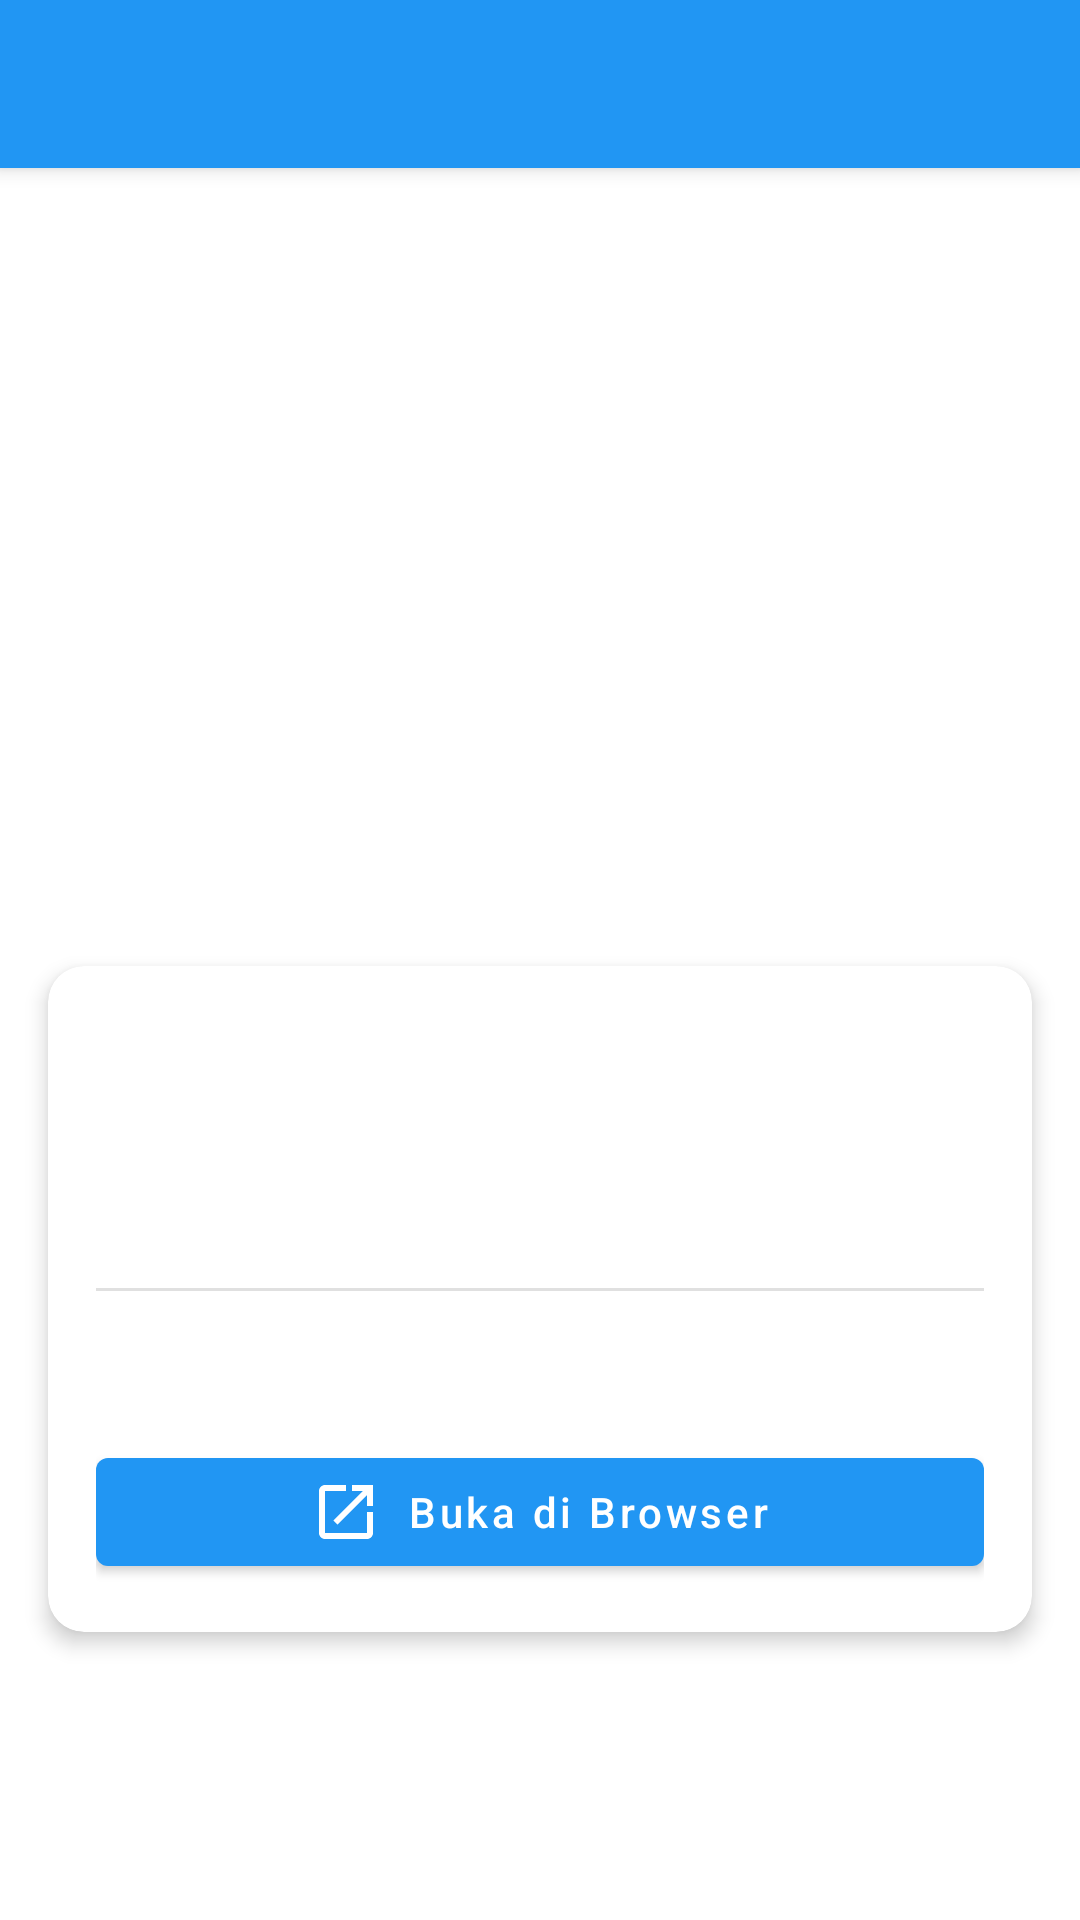

Reconstruct the res/layout file that produces this screen, plus the resources it refers to.
<!-- AndroidManifest.xml: application theme Theme.NewsApp -->
<!-- res/layout/activity_detail.xml -->
<?xml version="1.0" encoding="utf-8"?>
<androidx.coordinatorlayout.widget.CoordinatorLayout xmlns:android="http://schemas.android.com/apk/res/android"
    xmlns:app="http://schemas.android.com/apk/res-auto"
    xmlns:tools="http://schemas.android.com/tools"
    android:layout_width="match_parent"
    android:layout_height="match_parent"
    tools:context=".ui.view.DetailActivity">

    <com.google.android.material.appbar.AppBarLayout
        android:layout_width="match_parent"
        android:layout_height="wrap_content"
        android:theme="@style/ThemeOverlay.AppCompat.Dark.ActionBar">

        <com.google.android.material.appbar.MaterialToolbar
            android:id="@+id/toolbar"
            android:layout_width="match_parent"
            android:layout_height="?attr/actionBarSize"
            android:background="?attr/colorPrimary"
            app:popupTheme="@style/ThemeOverlay.AppCompat.Light" />

    </com.google.android.material.appbar.AppBarLayout>

    <androidx.core.widget.NestedScrollView
        android:layout_width="match_parent"
        android:layout_height="match_parent"
        app:layout_behavior="@string/appbar_scrolling_view_behavior">

        <LinearLayout
            android:layout_width="match_parent"
            android:layout_height="wrap_content"
            android:orientation="vertical">

            <ImageView
                android:id="@+id/ivDetailImage"
                android:layout_width="match_parent"
                android:layout_height="250dp"
                android:contentDescription="Article Image"
                android:scaleType="centerCrop"
                tools:src="@drawable/ic_placeholder" />

            <androidx.cardview.widget.CardView
                android:layout_width="match_parent"
                android:layout_height="wrap_content"
                android:layout_margin="16dp"
                app:cardCornerRadius="12dp"
                app:cardElevation="4dp">

                <LinearLayout
                    android:layout_width="match_parent"
                    android:layout_height="wrap_content"
                    android:orientation="vertical"
                    android:padding="16dp">

                    <TextView
                        android:id="@+id/tvDetailTitle"
                        android:layout_width="match_parent"
                        android:layout_height="wrap_content"
                        android:textColor="@color/black"
                        android:textSize="22sp"
                        android:textStyle="bold"
                        tools:text="Article Title Here" />

                    <TextView
                        android:id="@+id/tvDetailSource"
                        android:layout_width="match_parent"
                        android:layout_height="wrap_content"
                        android:layout_marginTop="8dp"
                        android:textColor="@color/gray"
                        android:textSize="14sp"
                        tools:text="CNN Indonesia • 2 hours ago" />

                    <TextView
                        android:id="@+id/tvDetailAuthor"
                        android:layout_width="match_parent"
                        android:layout_height="wrap_content"
                        android:layout_marginTop="4dp"
                        android:textColor="@color/gray"
                        android:textSize="14sp"
                        android:textStyle="italic"
                        tools:text="By John Doe" />

                    <View
                        android:layout_width="match_parent"
                        android:layout_height="1dp"
                        android:layout_marginTop="12dp"
                        android:layout_marginBottom="12dp"
                        android:background="@color/light_gray" />

                    <TextView
                        android:id="@+id/tvDetailContent"
                        android:layout_width="match_parent"
                        android:layout_height="wrap_content"
                        android:lineSpacingExtra="4dp"
                        android:textColor="@color/black"
                        android:textSize="16sp"
                        tools:text="Article content goes here..." />

                    <com.google.android.material.button.MaterialButton
                        android:id="@+id/btnOpenBrowser"
                        android:layout_width="match_parent"
                        android:layout_height="wrap_content"
                        android:layout_marginTop="16dp"
                        android:text="Buka di Browser"
                        android:textAllCaps="false"
                        app:icon="@drawable/ic_open_browser"
                        app:iconGravity="textStart" />

                </LinearLayout>

            </androidx.cardview.widget.CardView>

        </LinearLayout>

    </androidx.core.widget.NestedScrollView>

</androidx.coordinatorlayout.widget.CoordinatorLayout>
<!-- resources referenced by this layout -->
<resources>
  <color name="black">#FF000000</color>
  <color name="gray">#FF757575</color>
  <color name="light_gray">#FFE0E0E0</color>
  <!-- drawable ic_open_browser (drawable) -->
  <vector xmlns:android="http://schemas.android.com/apk/res/android"
      android:width="24dp"
      android:height="24dp"
      android:viewportWidth="24"
      android:viewportHeight="24">
      <path
          android:fillColor="#FFFFFFFF"
          android:pathData="M19,19H5V5h7V3H5c-1.11,0 -2,0.9 -2,2v14c0,1.1 0.89,2 2,2h14c1.1,0 2,-0.9 2,-2v-7h-2v7zM14,3v2h3.59l-9.83,9.83 1.41,1.41L19,6.41V10h2V3h-7z" />
  </vector>
  <!-- drawable ic_placeholder (drawable) -->
  <vector xmlns:android="http://schemas.android.com/apk/res/android"
      android:width="24dp"
      android:height="24dp"
      android:viewportWidth="24"
      android:viewportHeight="24">
      <path
          android:fillColor="#E5E7EB"
          android:pathData="M21,19V5c0,-1.1 -0.9,-2 -2,-2H5c-1.1,0 -2,0.9 -2,2v14c0,1.1 0.9,2 2,2h14c1.1,0 2,-0.9 2,-2zM8.5,13.5l2.5,3.01L14.5,12l4.5,6H5l3.5,-4.5z" />
  </vector>
  <style name="Theme.NewsApp" parent="Theme.MaterialComponents.DayNight.NoActionBar">
          
          <item name="colorPrimary">@color/primary</item>
          <item name="colorPrimaryVariant">@color/primary_dark</item>
          <item name="colorOnPrimary">@color/white</item>
          
          <item name="colorSecondary">@color/accent</item>
          <item name="colorSecondaryVariant">@color/accent</item>
          <item name="colorOnSecondary">@color/white</item>
          
          <item name="android:statusBarColor" tools:targetApi="l">?attr/colorPrimaryVariant</item>
          
      </style>
  <color name="primary">#FF2196F3</color>
  <color name="primary_dark">#FF1976D2</color>
  <color name="white">#FFFFFFFF</color>
  <color name="accent">#FFFF5722</color>
</resources>
